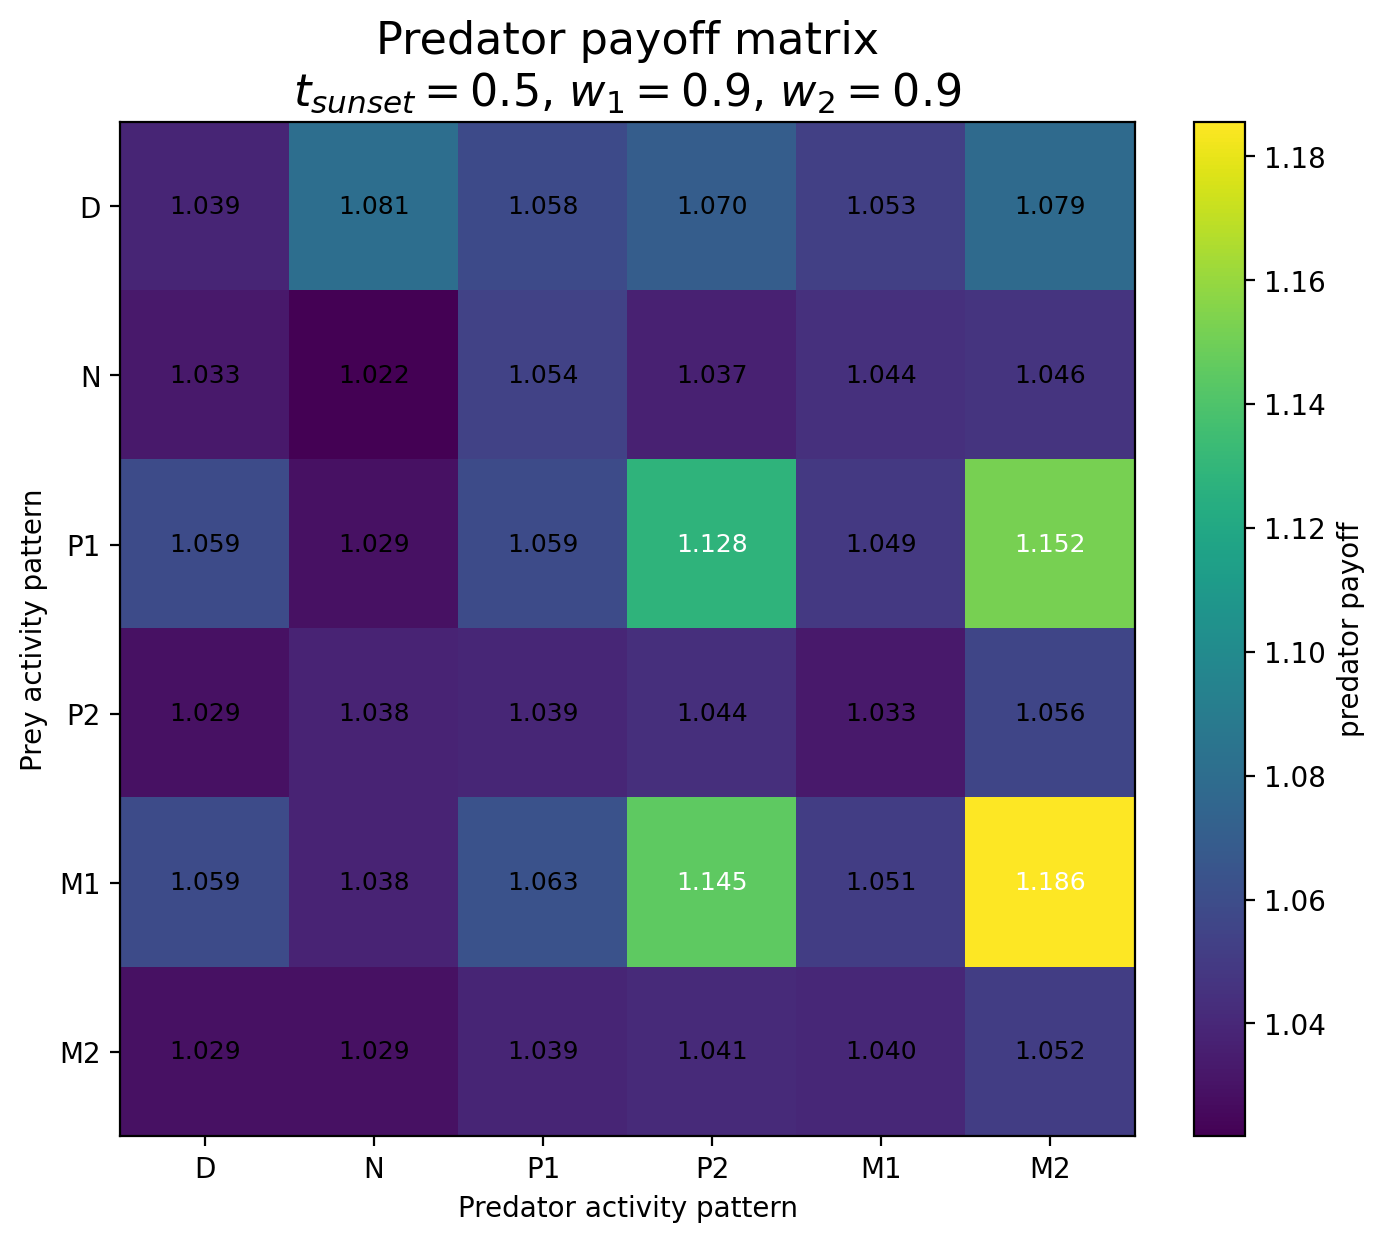

Data behind this chart, as committed beside it:
Prey / Predator, D, N, P1, P2, M1, M2
D, 1.039, 1.081, 1.058, 1.07, 1.053, 1.079
N, 1.033, 1.022, 1.054, 1.037, 1.044, 1.046
P1, 1.059, 1.029, 1.059, 1.128, 1.049, 1.152
P2, 1.029, 1.038, 1.039, 1.044, 1.033, 1.056
M1, 1.059, 1.038, 1.063, 1.145, 1.051, 1.186
M2, 1.029, 1.029, 1.039, 1.041, 1.04, 1.052
